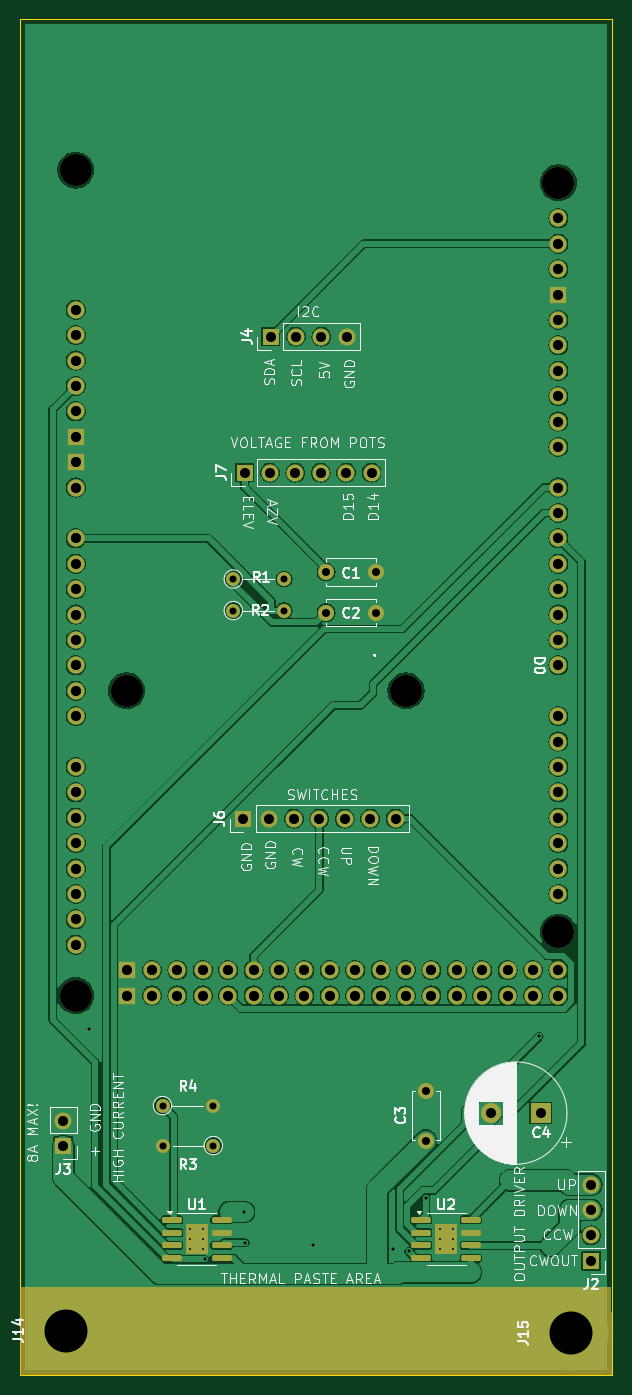
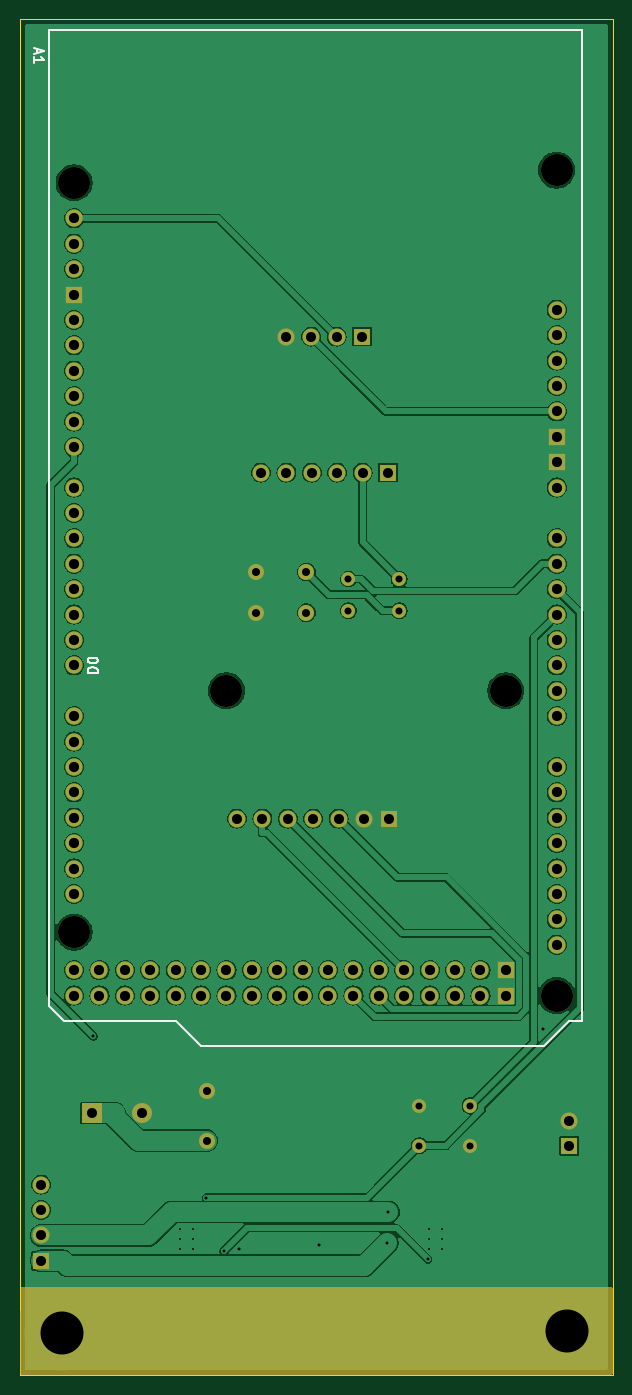
Circuit board: 11 layer files. Board 59.2 x 135.6 mm.
- bottom_copper: K3NG-rotator-shield-B_Cu.gbr (157552 bytes)
- bottom_mask: K3NG-rotator-shield-B_Mask.gbr (5110 bytes)
- paste: K3NG-rotator-shield-B_Paste.gbr (506 bytes)
- bottom_silk: K3NG-rotator-shield-B_Silkscreen.gbr (3012 bytes)
- outline: K3NG-rotator-shield-Edge_Cuts.gbr (680 bytes)
- top_copper: K3NG-rotator-shield-F_Cu.gbr (174556 bytes)
- top_mask: K3NG-rotator-shield-F_Mask.gbr (6310 bytes)
- paste: K3NG-rotator-shield-F_Paste.gbr (1939 bytes)
- top_silk: K3NG-rotator-shield-F_Silkscreen.gbr (86907 bytes)
- drill: K3NG-rotator-shield-NPTH.drl (470 bytes)
- drill: K3NG-rotator-shield-PTH.drl (3079 bytes)

=== bottom_copper: K3NG-rotator-shield-B_Cu.gbr (157552 bytes, source omitted) ===
=== bottom_mask: K3NG-rotator-shield-B_Mask.gbr ===
%TF.GenerationSoftware,KiCad,Pcbnew,8.0.6-8.0.6-0~ubuntu24.04.1*%
%TF.CreationDate,2024-10-19T12:32:08+02:00*%
%TF.ProjectId,K3NG-rotator-shield,4b334e47-2d72-46f7-9461-746f722d7368,rev?*%
%TF.SameCoordinates,Original*%
%TF.FileFunction,Soldermask,Bot*%
%TF.FilePolarity,Negative*%
%FSLAX46Y46*%
G04 Gerber Fmt 4.6, Leading zero omitted, Abs format (unit mm)*
G04 Created by KiCad (PCBNEW 8.0.6-8.0.6-0~ubuntu24.04.1) date 2024-10-19 12:32:08*
%MOMM*%
%LPD*%
G01*
G04 APERTURE LIST*
%ADD10C,3.200000*%
%ADD11O,1.727200X1.727200*%
%ADD12R,1.727200X1.727200*%
%ADD13C,1.600000*%
%ADD14C,7.500000*%
%ADD15C,1.400000*%
%ADD16O,1.400000X1.400000*%
%ADD17R,1.700000X1.700000*%
%ADD18O,1.700000X1.700000*%
%ADD19R,2.000000X2.000000*%
%ADD20C,2.000000*%
G04 APERTURE END LIST*
D10*
%TO.C,A1*%
X134250000Y-38950000D03*
X182510000Y-40220000D03*
D11*
X134250000Y-52920000D03*
D10*
X167270000Y-91020000D03*
X139330000Y-91020000D03*
X182510000Y-115150000D03*
X134250000Y-121500000D03*
D11*
X134250000Y-60540000D03*
X134250000Y-63080000D03*
X182510000Y-118960000D03*
X182510000Y-121500000D03*
X134250000Y-75780000D03*
X134250000Y-78320000D03*
X134250000Y-80860000D03*
X134250000Y-83400000D03*
X134250000Y-85940000D03*
X134250000Y-88480000D03*
X134250000Y-91020000D03*
X134250000Y-93560000D03*
X134250000Y-98640000D03*
X134250000Y-101180000D03*
X134250000Y-103720000D03*
X134250000Y-106260000D03*
X134250000Y-108800000D03*
X134250000Y-111340000D03*
X134250000Y-113880000D03*
X134250000Y-116420000D03*
X182510000Y-48856000D03*
X182510000Y-88480000D03*
X182510000Y-85940000D03*
X182510000Y-83400000D03*
X182510000Y-80860000D03*
X182510000Y-78320000D03*
X182510000Y-75780000D03*
X182510000Y-73240000D03*
X182510000Y-70700000D03*
X182510000Y-66636000D03*
X182510000Y-64096000D03*
X182510000Y-61556000D03*
X182510000Y-59016000D03*
X182510000Y-56476000D03*
X182510000Y-53936000D03*
X182510000Y-93560000D03*
X182510000Y-96100000D03*
X182510000Y-98640000D03*
X182510000Y-101180000D03*
X182510000Y-103720000D03*
X182510000Y-106260000D03*
X182510000Y-108800000D03*
X182510000Y-111340000D03*
X179970000Y-118960000D03*
X179970000Y-121500000D03*
X177430000Y-118960000D03*
X177430000Y-121500000D03*
X174890000Y-118960000D03*
X174890000Y-121500000D03*
X172350000Y-118960000D03*
X172350000Y-121500000D03*
X169810000Y-118960000D03*
X169810000Y-121500000D03*
X167270000Y-118960000D03*
X167270000Y-121500000D03*
X164730000Y-118960000D03*
X164730000Y-121500000D03*
X162190000Y-118960000D03*
X162190000Y-121500000D03*
X159650000Y-118960000D03*
X159650000Y-121500000D03*
X157110000Y-118960000D03*
X157110000Y-121500000D03*
X154570000Y-118960000D03*
X154570000Y-121500000D03*
X152030000Y-118960000D03*
X152030000Y-121500000D03*
X149490000Y-118960000D03*
X149490000Y-121500000D03*
X146950000Y-118960000D03*
X146950000Y-121500000D03*
X144410000Y-118960000D03*
X144410000Y-121500000D03*
X141870000Y-118960000D03*
X141870000Y-121500000D03*
D12*
X182510000Y-51396000D03*
X134250000Y-65620000D03*
X134250000Y-68160000D03*
X139330000Y-118960000D03*
X139330000Y-121500000D03*
D11*
X134250000Y-55460000D03*
X134250000Y-58000000D03*
X182510000Y-43776000D03*
X182510000Y-46316000D03*
X134250000Y-70700000D03*
%TD*%
D13*
%TO.C,C1*%
X159280000Y-79150000D03*
X164280000Y-79150000D03*
%TD*%
D14*
%TO.C,J15*%
X183750000Y-155250000D03*
%TD*%
D13*
%TO.C,C3*%
X169250000Y-136000000D03*
X169250000Y-131000000D03*
%TD*%
D14*
%TO.C,J14*%
X133250000Y-155000000D03*
%TD*%
D15*
%TO.C,R4*%
X142920000Y-132500000D03*
D16*
X148000000Y-132500000D03*
%TD*%
D17*
%TO.C,J6*%
X150980000Y-103800000D03*
D18*
X153520000Y-103800000D03*
X156060000Y-103800000D03*
X158600000Y-103800000D03*
X161140000Y-103800000D03*
X163680000Y-103800000D03*
X166220000Y-103800000D03*
%TD*%
D15*
%TO.C,R2*%
X150000000Y-83000000D03*
D16*
X155080000Y-83000000D03*
%TD*%
D17*
%TO.C,J4*%
X153720000Y-55600000D03*
D18*
X156260000Y-55600000D03*
X158800000Y-55600000D03*
X161340000Y-55600000D03*
%TD*%
D17*
%TO.C,J7*%
X151120000Y-69200000D03*
D18*
X153660000Y-69200000D03*
X156200000Y-69200000D03*
X158740000Y-69200000D03*
X161280000Y-69200000D03*
X163820000Y-69200000D03*
%TD*%
D19*
%TO.C,C4*%
X180750000Y-133250000D03*
D20*
X175750000Y-133250000D03*
%TD*%
D17*
%TO.C,J3*%
X133000000Y-136540000D03*
D18*
X133000000Y-134000000D03*
%TD*%
D15*
%TO.C,R3*%
X148000000Y-136500000D03*
D16*
X142920000Y-136500000D03*
%TD*%
D15*
%TO.C,R1*%
X150000000Y-79850000D03*
D16*
X155080000Y-79850000D03*
%TD*%
D17*
%TO.C,J2*%
X185800000Y-148020000D03*
D18*
X185800000Y-145480000D03*
X185800000Y-142940000D03*
X185800000Y-140400000D03*
%TD*%
D13*
%TO.C,C2*%
X159280000Y-83200000D03*
X164280000Y-83200000D03*
%TD*%
G36*
X187745825Y-150619685D02*
G01*
X187791580Y-150672489D01*
X187802754Y-150721183D01*
X187909968Y-155438592D01*
X187910000Y-155441409D01*
X187910000Y-159276000D01*
X187890315Y-159343039D01*
X187837511Y-159388794D01*
X187786000Y-159400000D01*
X128784000Y-159400000D01*
X128716961Y-159380315D01*
X128671206Y-159327511D01*
X128660000Y-159276000D01*
X128660000Y-150724000D01*
X128679685Y-150656961D01*
X128732489Y-150611206D01*
X128784000Y-150600000D01*
X187678786Y-150600000D01*
X187745825Y-150619685D01*
G37*
M02*

=== paste: K3NG-rotator-shield-B_Paste.gbr ===
%TF.GenerationSoftware,KiCad,Pcbnew,8.0.6-8.0.6-0~ubuntu24.04.1*%
%TF.CreationDate,2024-10-19T12:32:08+02:00*%
%TF.ProjectId,K3NG-rotator-shield,4b334e47-2d72-46f7-9461-746f722d7368,rev?*%
%TF.SameCoordinates,Original*%
%TF.FileFunction,Paste,Bot*%
%TF.FilePolarity,Positive*%
%FSLAX46Y46*%
G04 Gerber Fmt 4.6, Leading zero omitted, Abs format (unit mm)*
G04 Created by KiCad (PCBNEW 8.0.6-8.0.6-0~ubuntu24.04.1) date 2024-10-19 12:32:08*
%MOMM*%
%LPD*%
G01*
G04 APERTURE LIST*
G04 APERTURE END LIST*
M02*

=== bottom_silk: K3NG-rotator-shield-B_Silkscreen.gbr ===
%TF.GenerationSoftware,KiCad,Pcbnew,8.0.6-8.0.6-0~ubuntu24.04.1*%
%TF.CreationDate,2024-10-19T12:32:08+02:00*%
%TF.ProjectId,K3NG-rotator-shield,4b334e47-2d72-46f7-9461-746f722d7368,rev?*%
%TF.SameCoordinates,Original*%
%TF.FileFunction,Legend,Bot*%
%TF.FilePolarity,Positive*%
%FSLAX46Y46*%
G04 Gerber Fmt 4.6, Leading zero omitted, Abs format (unit mm)*
G04 Created by KiCad (PCBNEW 8.0.6-8.0.6-0~ubuntu24.04.1) date 2024-10-19 12:32:08*
%MOMM*%
%LPD*%
G01*
G04 APERTURE LIST*
%ADD10C,0.150000*%
G04 APERTURE END LIST*
D10*
X186235104Y-26805714D02*
X186235104Y-27281904D01*
X186520819Y-26710476D02*
X185520819Y-27043809D01*
X185520819Y-27043809D02*
X186520819Y-27377142D01*
X186520819Y-28234285D02*
X186520819Y-27662857D01*
X186520819Y-27948571D02*
X185520819Y-27948571D01*
X185520819Y-27948571D02*
X185663676Y-27853333D01*
X185663676Y-27853333D02*
X185758914Y-27758095D01*
X185758914Y-27758095D02*
X185806533Y-27662857D01*
X180150180Y-89218094D02*
X181150180Y-89218094D01*
X181150180Y-89218094D02*
X181150180Y-88979999D01*
X181150180Y-88979999D02*
X181102561Y-88837142D01*
X181102561Y-88837142D02*
X181007323Y-88741904D01*
X181007323Y-88741904D02*
X180912085Y-88694285D01*
X180912085Y-88694285D02*
X180721609Y-88646666D01*
X180721609Y-88646666D02*
X180578752Y-88646666D01*
X180578752Y-88646666D02*
X180388276Y-88694285D01*
X180388276Y-88694285D02*
X180293038Y-88741904D01*
X180293038Y-88741904D02*
X180197800Y-88837142D01*
X180197800Y-88837142D02*
X180150180Y-88979999D01*
X180150180Y-88979999D02*
X180150180Y-89218094D01*
X181150180Y-88027618D02*
X181150180Y-87932380D01*
X181150180Y-87932380D02*
X181102561Y-87837142D01*
X181102561Y-87837142D02*
X181054942Y-87789523D01*
X181054942Y-87789523D02*
X180959704Y-87741904D01*
X180959704Y-87741904D02*
X180769228Y-87694285D01*
X180769228Y-87694285D02*
X180531133Y-87694285D01*
X180531133Y-87694285D02*
X180340657Y-87741904D01*
X180340657Y-87741904D02*
X180245419Y-87789523D01*
X180245419Y-87789523D02*
X180197800Y-87837142D01*
X180197800Y-87837142D02*
X180150180Y-87932380D01*
X180150180Y-87932380D02*
X180150180Y-88027618D01*
X180150180Y-88027618D02*
X180197800Y-88122856D01*
X180197800Y-88122856D02*
X180245419Y-88170475D01*
X180245419Y-88170475D02*
X180340657Y-88218094D01*
X180340657Y-88218094D02*
X180531133Y-88265713D01*
X180531133Y-88265713D02*
X180769228Y-88265713D01*
X180769228Y-88265713D02*
X180959704Y-88218094D01*
X180959704Y-88218094D02*
X181054942Y-88170475D01*
X181054942Y-88170475D02*
X181102561Y-88122856D01*
X181102561Y-88122856D02*
X181150180Y-88027618D01*
%TO.C,A1*%
X185050000Y-24980000D02*
X131710000Y-24980000D01*
X185050000Y-24980000D02*
X185050000Y-122516000D01*
X131710000Y-24980000D02*
X131710000Y-124040000D01*
X185050000Y-122516000D02*
X183526000Y-124040000D01*
X172350000Y-124040000D02*
X183526000Y-124040000D01*
X132980000Y-124040000D02*
X135520000Y-126580000D01*
X131710000Y-124040000D02*
X132980000Y-124040000D01*
X169810000Y-126580000D02*
X172350000Y-124040000D01*
X135520000Y-126580000D02*
X169810000Y-126580000D01*
%TD*%
M02*

=== outline: K3NG-rotator-shield-Edge_Cuts.gbr ===
%TF.GenerationSoftware,KiCad,Pcbnew,8.0.6-8.0.6-0~ubuntu24.04.1*%
%TF.CreationDate,2024-10-19T12:32:08+02:00*%
%TF.ProjectId,K3NG-rotator-shield,4b334e47-2d72-46f7-9461-746f722d7368,rev?*%
%TF.SameCoordinates,Original*%
%TF.FileFunction,Profile,NP*%
%FSLAX46Y46*%
G04 Gerber Fmt 4.6, Leading zero omitted, Abs format (unit mm)*
G04 Created by KiCad (PCBNEW 8.0.6-8.0.6-0~ubuntu24.04.1) date 2024-10-19 12:32:08*
%MOMM*%
%LPD*%
G01*
G04 APERTURE LIST*
%TA.AperFunction,Profile*%
%ADD10C,0.050000*%
%TD*%
G04 APERTURE END LIST*
%TO.C,A1*%
D10*
X187910000Y-23830000D02*
X128660000Y-23830000D01*
X128660000Y-159430000D01*
X187910000Y-159430000D01*
X187910000Y-23830000D01*
%TD*%
M02*

=== top_copper: K3NG-rotator-shield-F_Cu.gbr (174556 bytes, source omitted) ===
=== top_mask: K3NG-rotator-shield-F_Mask.gbr ===
%TF.GenerationSoftware,KiCad,Pcbnew,8.0.6-8.0.6-0~ubuntu24.04.1*%
%TF.CreationDate,2024-10-19T12:32:08+02:00*%
%TF.ProjectId,K3NG-rotator-shield,4b334e47-2d72-46f7-9461-746f722d7368,rev?*%
%TF.SameCoordinates,Original*%
%TF.FileFunction,Soldermask,Top*%
%TF.FilePolarity,Negative*%
%FSLAX46Y46*%
G04 Gerber Fmt 4.6, Leading zero omitted, Abs format (unit mm)*
G04 Created by KiCad (PCBNEW 8.0.6-8.0.6-0~ubuntu24.04.1) date 2024-10-19 12:32:08*
%MOMM*%
%LPD*%
G01*
G04 APERTURE LIST*
G04 Aperture macros list*
%AMRoundRect*
0 Rectangle with rounded corners*
0 $1 Rounding radius*
0 $2 $3 $4 $5 $6 $7 $8 $9 X,Y pos of 4 corners*
0 Add a 4 corners polygon primitive as box body*
4,1,4,$2,$3,$4,$5,$6,$7,$8,$9,$2,$3,0*
0 Add four circle primitives for the rounded corners*
1,1,$1+$1,$2,$3*
1,1,$1+$1,$4,$5*
1,1,$1+$1,$6,$7*
1,1,$1+$1,$8,$9*
0 Add four rect primitives between the rounded corners*
20,1,$1+$1,$2,$3,$4,$5,0*
20,1,$1+$1,$4,$5,$6,$7,0*
20,1,$1+$1,$6,$7,$8,$9,0*
20,1,$1+$1,$8,$9,$2,$3,0*%
G04 Aperture macros list end*
%ADD10C,3.200000*%
%ADD11O,1.727200X1.727200*%
%ADD12R,1.727200X1.727200*%
%ADD13C,1.600000*%
%ADD14C,7.500000*%
%ADD15RoundRect,0.150000X-0.825000X-0.150000X0.825000X-0.150000X0.825000X0.150000X-0.825000X0.150000X0*%
%ADD16R,2.290000X3.000000*%
%ADD17C,1.400000*%
%ADD18O,1.400000X1.400000*%
%ADD19R,1.700000X1.700000*%
%ADD20O,1.700000X1.700000*%
%ADD21R,2.000000X2.000000*%
%ADD22C,2.000000*%
G04 APERTURE END LIST*
D10*
%TO.C,A1*%
X134250000Y-38950000D03*
X182510000Y-40220000D03*
D11*
X134250000Y-52920000D03*
D10*
X167270000Y-91020000D03*
X139330000Y-91020000D03*
X182510000Y-115150000D03*
X134250000Y-121500000D03*
D11*
X134250000Y-60540000D03*
X134250000Y-63080000D03*
X182510000Y-118960000D03*
X182510000Y-121500000D03*
X134250000Y-75780000D03*
X134250000Y-78320000D03*
X134250000Y-80860000D03*
X134250000Y-83400000D03*
X134250000Y-85940000D03*
X134250000Y-88480000D03*
X134250000Y-91020000D03*
X134250000Y-93560000D03*
X134250000Y-98640000D03*
X134250000Y-101180000D03*
X134250000Y-103720000D03*
X134250000Y-106260000D03*
X134250000Y-108800000D03*
X134250000Y-111340000D03*
X134250000Y-113880000D03*
X134250000Y-116420000D03*
X182510000Y-48856000D03*
X182510000Y-88480000D03*
X182510000Y-85940000D03*
X182510000Y-83400000D03*
X182510000Y-80860000D03*
X182510000Y-78320000D03*
X182510000Y-75780000D03*
X182510000Y-73240000D03*
X182510000Y-70700000D03*
X182510000Y-66636000D03*
X182510000Y-64096000D03*
X182510000Y-61556000D03*
X182510000Y-59016000D03*
X182510000Y-56476000D03*
X182510000Y-53936000D03*
X182510000Y-93560000D03*
X182510000Y-96100000D03*
X182510000Y-98640000D03*
X182510000Y-101180000D03*
X182510000Y-103720000D03*
X182510000Y-106260000D03*
X182510000Y-108800000D03*
X182510000Y-111340000D03*
X179970000Y-118960000D03*
X179970000Y-121500000D03*
X177430000Y-118960000D03*
X177430000Y-121500000D03*
X174890000Y-118960000D03*
X174890000Y-121500000D03*
X172350000Y-118960000D03*
X172350000Y-121500000D03*
X169810000Y-118960000D03*
X169810000Y-121500000D03*
X167270000Y-118960000D03*
X167270000Y-121500000D03*
X164730000Y-118960000D03*
X164730000Y-121500000D03*
X162190000Y-118960000D03*
X162190000Y-121500000D03*
X159650000Y-118960000D03*
X159650000Y-121500000D03*
X157110000Y-118960000D03*
X157110000Y-121500000D03*
X154570000Y-118960000D03*
X154570000Y-121500000D03*
X152030000Y-118960000D03*
X152030000Y-121500000D03*
X149490000Y-118960000D03*
X149490000Y-121500000D03*
X146950000Y-118960000D03*
X146950000Y-121500000D03*
X144410000Y-118960000D03*
X144410000Y-121500000D03*
X141870000Y-118960000D03*
X141870000Y-121500000D03*
D12*
X182510000Y-51396000D03*
X134250000Y-65620000D03*
X134250000Y-68160000D03*
X139330000Y-118960000D03*
X139330000Y-121500000D03*
D11*
X134250000Y-55460000D03*
X134250000Y-58000000D03*
X182510000Y-43776000D03*
X182510000Y-46316000D03*
X134250000Y-70700000D03*
%TD*%
D13*
%TO.C,C1*%
X159280000Y-79150000D03*
X164280000Y-79150000D03*
%TD*%
D14*
%TO.C,J15*%
X183750000Y-155250000D03*
%TD*%
D13*
%TO.C,C3*%
X169250000Y-136000000D03*
X169250000Y-131000000D03*
%TD*%
D14*
%TO.C,J14*%
X133250000Y-155000000D03*
%TD*%
D15*
%TO.C,U2*%
X168800000Y-143930000D03*
X168800000Y-145200000D03*
X168800000Y-146470000D03*
X168800000Y-147740000D03*
X173750000Y-147740000D03*
X173750000Y-146470000D03*
X173750000Y-145200000D03*
X173750000Y-143930000D03*
D16*
X171275000Y-145835000D03*
%TD*%
D17*
%TO.C,R4*%
X142920000Y-132500000D03*
D18*
X148000000Y-132500000D03*
%TD*%
D19*
%TO.C,J6*%
X150980000Y-103800000D03*
D20*
X153520000Y-103800000D03*
X156060000Y-103800000D03*
X158600000Y-103800000D03*
X161140000Y-103800000D03*
X163680000Y-103800000D03*
X166220000Y-103800000D03*
%TD*%
D17*
%TO.C,R2*%
X150000000Y-83000000D03*
D18*
X155080000Y-83000000D03*
%TD*%
D19*
%TO.C,J4*%
X153720000Y-55600000D03*
D20*
X156260000Y-55600000D03*
X158800000Y-55600000D03*
X161340000Y-55600000D03*
%TD*%
D19*
%TO.C,J7*%
X151120000Y-69200000D03*
D20*
X153660000Y-69200000D03*
X156200000Y-69200000D03*
X158740000Y-69200000D03*
X161280000Y-69200000D03*
X163820000Y-69200000D03*
%TD*%
D21*
%TO.C,C4*%
X180750000Y-133250000D03*
D22*
X175750000Y-133250000D03*
%TD*%
D19*
%TO.C,J3*%
X133000000Y-136540000D03*
D20*
X133000000Y-134000000D03*
%TD*%
D17*
%TO.C,R3*%
X148000000Y-136500000D03*
D18*
X142920000Y-136500000D03*
%TD*%
D17*
%TO.C,R1*%
X150000000Y-79850000D03*
D18*
X155080000Y-79850000D03*
%TD*%
D15*
%TO.C,U1*%
X143880000Y-143930000D03*
X143880000Y-145200000D03*
X143880000Y-146470000D03*
X143880000Y-147740000D03*
X148830000Y-147740000D03*
X148830000Y-146470000D03*
X148830000Y-145200000D03*
X148830000Y-143930000D03*
D16*
X146355000Y-145835000D03*
%TD*%
D19*
%TO.C,J2*%
X185800000Y-148020000D03*
D20*
X185800000Y-145480000D03*
X185800000Y-142940000D03*
X185800000Y-140400000D03*
%TD*%
D13*
%TO.C,C2*%
X159280000Y-83200000D03*
X164280000Y-83200000D03*
%TD*%
G36*
X187745825Y-150619685D02*
G01*
X187791580Y-150672489D01*
X187802754Y-150721183D01*
X187909968Y-155438592D01*
X187910000Y-155441409D01*
X187910000Y-159276000D01*
X187890315Y-159343039D01*
X187837511Y-159388794D01*
X187786000Y-159400000D01*
X128784000Y-159400000D01*
X128716961Y-159380315D01*
X128671206Y-159327511D01*
X128660000Y-159276000D01*
X128660000Y-150724000D01*
X128679685Y-150656961D01*
X128732489Y-150611206D01*
X128784000Y-150600000D01*
X187678786Y-150600000D01*
X187745825Y-150619685D01*
G37*
M02*

=== paste: K3NG-rotator-shield-F_Paste.gbr (1939 bytes, source withheld) ===
=== top_silk: K3NG-rotator-shield-F_Silkscreen.gbr (86907 bytes, source omitted) ===
=== drill: K3NG-rotator-shield-NPTH.drl ===
M48
; DRILL file {KiCad 8.0.6-8.0.6-0~ubuntu24.04.1} date 2024-10-19T12:32:06+0200
; FORMAT={-:-/ absolute / inch / decimal}
; #@! TF.CreationDate,2024-10-19T12:32:06+02:00
; #@! TF.GenerationSoftware,Kicad,Pcbnew,8.0.6-8.0.6-0~ubuntu24.04.1
; #@! TF.FileFunction,NonPlated,1,2,NPTH
FMAT,2
INCH
; #@! TA.AperFunction,NonPlated,NPTH,ComponentDrill
T1C0.1260
%
G90
G05
T1
X5.2854Y-1.5335
X5.2854Y-4.7835
X5.4854Y-3.5835
X6.5854Y-3.5835
X7.1854Y-1.5835
X7.1854Y-4.5335
M30

=== drill: K3NG-rotator-shield-PTH.drl ===
M48
; DRILL file {KiCad 8.0.6-8.0.6-0~ubuntu24.04.1} date 2024-10-19T12:32:06+0200
; FORMAT={-:-/ absolute / inch / decimal}
; #@! TF.CreationDate,2024-10-19T12:32:06+02:00
; #@! TF.GenerationSoftware,Kicad,Pcbnew,8.0.6-8.0.6-0~ubuntu24.04.1
; #@! TF.FileFunction,Plated,1,2,PTH
FMAT,2
INCH
; #@! TA.AperFunction,Plated,PTH,ComponentDrill
T1C0.0079
; #@! TA.AperFunction,Plated,PTH,ViaDrill
T2C0.0118
; #@! TA.AperFunction,Plated,PTH,ComponentDrill
T3C0.0276
; #@! TA.AperFunction,Plated,PTH,ComponentDrill
T4C0.0315
; #@! TA.AperFunction,Plated,PTH,ComponentDrill
T5C0.0394
; #@! TA.AperFunction,Plated,PTH,ComponentDrill
T6C0.0400
; #@! TA.AperFunction,Plated,PTH,ComponentDrill
T7C0.1693
%
G90
G05
T1
X5.7364Y-5.7022
X5.7364Y-5.7415
X5.7364Y-5.7809
X5.7876Y-5.7022
X5.7876Y-5.7415
X5.7876Y-5.7809
X6.7175Y-5.7022
X6.7175Y-5.7415
X6.7175Y-5.7809
X6.7687Y-5.7022
X6.7687Y-5.7415
X6.7687Y-5.7809
T2
X5.3386Y-4.9134
X5.7923Y-5.8221
X5.9477Y-5.6352
X5.952Y-5.7563
X6.2205Y-5.7638
X6.5354Y-5.7795
X6.5963Y-5.7902
X6.6641Y-5.5787
X7.1094Y-4.9441
T3
X5.6268Y-5.2165
X5.6268Y-5.374
X5.8268Y-5.2165
X5.8268Y-5.374
X5.9055Y-3.1437
X5.9055Y-3.2677
X6.1055Y-3.1437
X6.1055Y-3.2677
T4
X6.2709Y-3.1161
X6.2709Y-3.2756
X6.4677Y-3.1161
X6.4677Y-3.2756
X6.6634Y-5.1575
X6.6634Y-5.3543
T5
X5.2362Y-5.2756
X5.2362Y-5.3756
X5.9441Y-4.0866
X5.9496Y-2.7244
X6.0441Y-4.0866
X6.0496Y-2.7244
X6.052Y-2.189
X6.1441Y-4.0866
X6.1496Y-2.7244
X6.152Y-2.189
X6.2441Y-4.0866
X6.2496Y-2.7244
X6.252Y-2.189
X6.3441Y-4.0866
X6.3496Y-2.7244
X6.352Y-2.189
X6.4441Y-4.0866
X6.4496Y-2.7244
X6.5441Y-4.0866
X6.9193Y-5.2461
X7.1161Y-5.2461
X7.315Y-5.5276
X7.315Y-5.6276
X7.315Y-5.7276
X7.315Y-5.8276
T6
X5.2854Y-2.0835
X5.2854Y-2.1835
X5.2854Y-2.2835
X5.2854Y-2.3835
X5.2854Y-2.4835
X5.2854Y-2.5835
X5.2854Y-2.6835
X5.2854Y-2.7835
X5.2854Y-2.9835
X5.2854Y-3.0835
X5.2854Y-3.1835
X5.2854Y-3.2835
X5.2854Y-3.3835
X5.2854Y-3.4835
X5.2854Y-3.5835
X5.2854Y-3.6835
X5.2854Y-3.8835
X5.2854Y-3.9835
X5.2854Y-4.0835
X5.2854Y-4.1835
X5.2854Y-4.2835
X5.2854Y-4.3835
X5.2854Y-4.4835
X5.2854Y-4.5835
X5.4854Y-4.6835
X5.4854Y-4.7835
X5.5854Y-4.6835
X5.5854Y-4.7835
X5.6854Y-4.6835
X5.6854Y-4.7835
X5.7854Y-4.6835
X5.7854Y-4.7835
X5.8854Y-4.6835
X5.8854Y-4.7835
X5.9854Y-4.6835
X5.9854Y-4.7835
X6.0854Y-4.6835
X6.0854Y-4.7835
X6.1854Y-4.6835
X6.1854Y-4.7835
X6.2854Y-4.6835
X6.2854Y-4.7835
X6.3854Y-4.6835
X6.3854Y-4.7835
X6.4854Y-4.6835
X6.4854Y-4.7835
X6.5854Y-4.6835
X6.5854Y-4.7835
X6.6854Y-4.6835
X6.6854Y-4.7835
X6.7854Y-4.6835
X6.7854Y-4.7835
X6.8854Y-4.6835
X6.8854Y-4.7835
X6.9854Y-4.6835
X6.9854Y-4.7835
X7.0854Y-4.6835
X7.0854Y-4.7835
X7.1854Y-1.7235
X7.1854Y-1.8235
X7.1854Y-1.9235
X7.1854Y-2.0235
X7.1854Y-2.1235
X7.1854Y-2.2235
X7.1854Y-2.3235
X7.1854Y-2.4235
X7.1854Y-2.5235
X7.1854Y-2.6235
X7.1854Y-2.7835
X7.1854Y-2.8835
X7.1854Y-2.9835
X7.1854Y-3.0835
X7.1854Y-3.1835
X7.1854Y-3.2835
X7.1854Y-3.3835
X7.1854Y-3.4835
X7.1854Y-3.6835
X7.1854Y-3.7835
X7.1854Y-3.8835
X7.1854Y-3.9835
X7.1854Y-4.0835
X7.1854Y-4.1835
X7.1854Y-4.2835
X7.1854Y-4.3835
X7.1854Y-4.6835
X7.1854Y-4.7835
T7
X5.2461Y-6.1024
X7.2343Y-6.1122
M30

